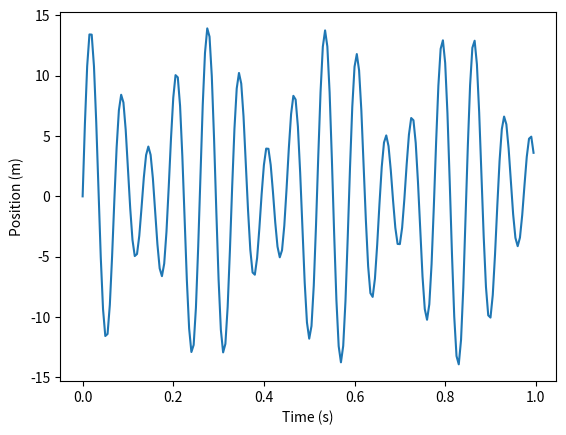
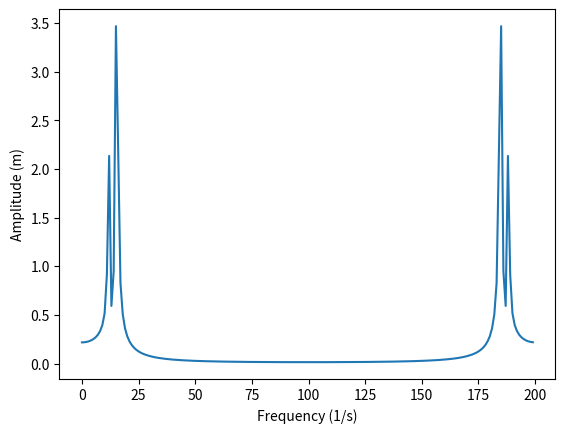
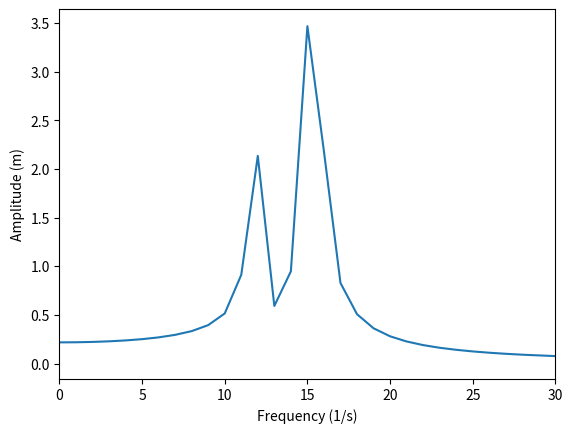

Here is the Python script that generated these plots, in order:
# -*- coding: utf-8 -*-
"""
Created on Fri Jan 20 18:48:26 2023

@author: betap
"""
import matplotlib.pyplot as plt
import numpy as np
N=200
time=np.arange(N)

A1=5.   # wave amplitude
T1=17.  # wave period
y1=A1*np.sin(2.*np.pi*time/T1)

A2=9.
T2=13.
y2=A2*np.sin(2.*np.pi*time/T2)

y=y1+y2

plt.plot(time/N, y)
plt.ylabel('Position (m)')
plt.xlabel('Time (s)')
plt.savefig('doublewave',dpi=300)
plt.show()
plt.close()

ffty=np.fft.fft(y)
M=len(ffty)
freq=np.arange(M)

plt.plot(freq, np.abs(ffty)/M)
plt.ylabel('Amplitude (m)')
plt.xlabel('Frequency (1/s)')
plt.savefig('doublewavefft',dpi=300)
plt.show()
plt.close()

plt.plot(freq, np.abs(ffty)/M)
plt.ylabel('Amplitude (m)')
plt.xlabel('Frequency (1/s)')
plt.xlim(0,30)
plt.savefig('doublewavefftlim',dpi=300)
plt.show()
plt.close()
